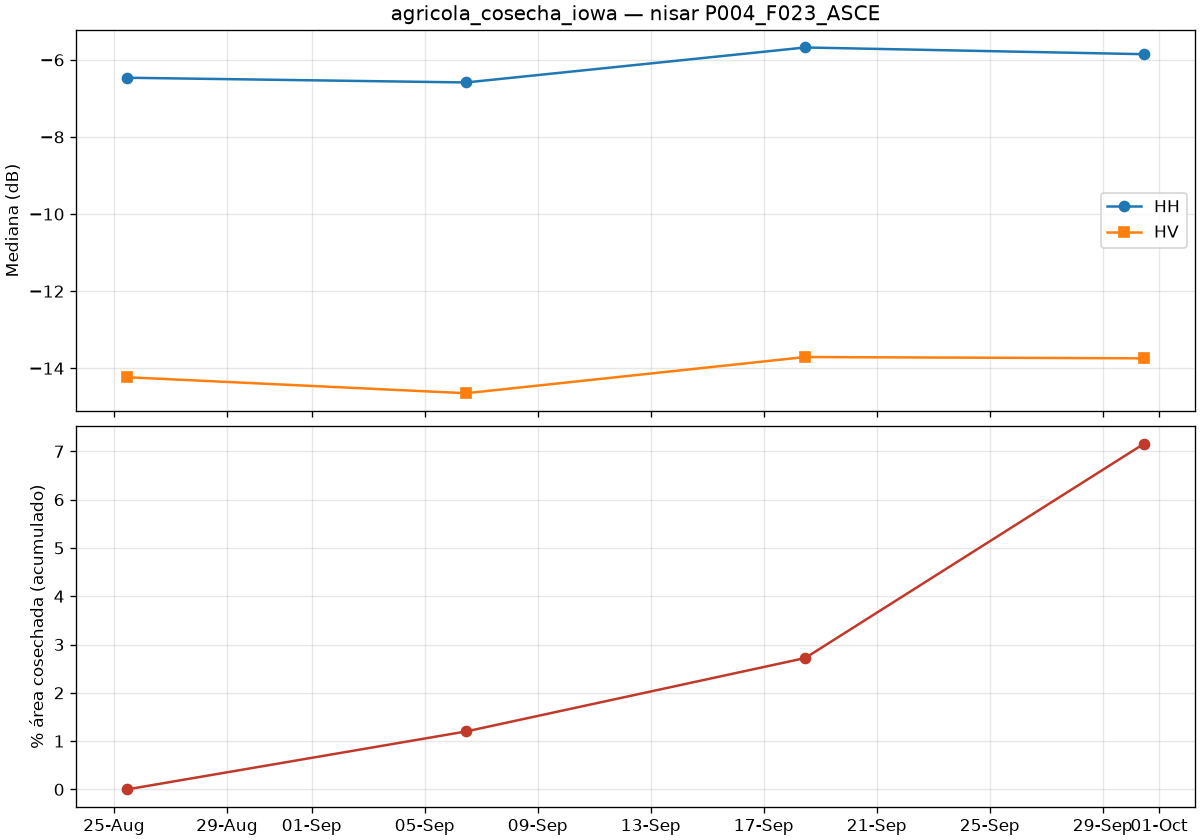

Source data for this figure (header and first rows):
date, co_median_db, cross_median_db, valid_pct, drop_since_prev_km2, rise_since_prev_km2, harvested_cum_km2, harvested_cum_pct
2026-08-25T11:14:08Z, -6.464, -14.23, 100.0, 0.0, 0.0, 0.0, 0.0
2026-09-06T11:14:07Z, -6.586, -14.65, 100.0, 14.67, 1.336, 13.44, 1.2
2026-09-18T11:14:07Z, -5.679, -13.71, 100.0, 18.5, 46.24, 30.48, 2.72
2026-09-30T11:14:08Z, -5.853, -13.74, 100.0, 50.44, 2.824, 80.28, 7.16
